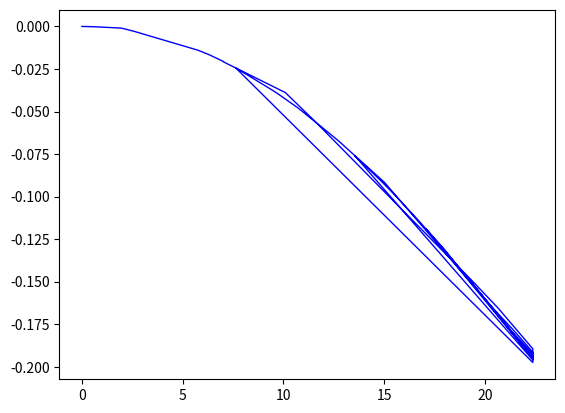

Generate this figure with matplotlib:
'''TODO on Monday: Make sure that the changing value of phi0 (which depends on w by some yet-unknown function 
that probably also needs to be figured out) is incorporated in the equations, along with the recomputation 
of the trigonometric integrals. https://docs.scipy.org/doc/scipy/tutorial/interpolate/1D.html#monotone-interpolants
will hopefully find some kind of fuction from w to phi0. Could play around with that

Figure out what's causing the division by near-zero is curling1, and what's NOT causing it in curling2, since
both do appear to have a 1/P term as P goes to zero, but only curling1 produces the wacky results. 

Update the endpoint (either with events or with hacky pre-checking) so that the integration stops when 
the angular speed is <= the CoM speed and static friction kicks in. This might fix the wonky division stuff. 
Would still like to know where taht comes from though. '''








import numpy as n
from scipy.integrate import quad
from scipy.integrate import solve_ivp
from scipy.optimize import brentq

#constants. These are global to the entire program
ROCK_RAD = 0.14 #rock radius r (metres)
RUNNING_RAD = 0.063 #running band radius R (metres)
ETA = ROCK_RAD**2 / (2*(RUNNING_RAD**2)) #dimensionless
ROCK_MASS = 19 #kilograms
MU1 = 0.004 #ice-ice dimensionless friction coefficient
MU2 = 0.016 #ice-stone dimensionless friction coefficient
GRAV = 9.81 #if negative, breaks the equations, so it must be positive

PHI0 = n.pi #critical angle
TOL = 1e-4 #for tolerance testing

MUX = (MU2 - MU1) * (1 - n.cos(PHI0)) / (2 * n.pi)
MUY = MU2 - ((MU2 - MU1) * PHI0 / (2*n.pi))

INITIAL_X = INITIAL_Y = INITIAL_N = 0 #yes, this is legal and there's no reference shenanigans
INITIAL_W = 0.05 #m/s
INITIAL_P = 2.196
initialParams = [INITIAL_X, INITIAL_Y, INITIAL_N, INITIAL_P, INITIAL_W]
def dX_dt(fx, params):
    return params[2] #dx/dt = N
def dY_dt(fy, params):
    return params[3] #dy/dt = P
def dN_dt(fn, params): #dN/dt == dx2/d2t
    return (-1/params[3]) * ((MUX * GRAV * params[4]) + (MUY * GRAV * params[2]))
def dP_dt(fP, params): 
    return (-1) * MUY * GRAV
def dW_dt(fW, params):
    #constPack = 4 * n.pi * ETA * ROCK_MASS
    t1 = (-MUY * GRAV * params[4] / params[3])
    t2 = (-1) * (MU2 - MU1) * GRAV * n.sin(2 * PHI0) / (4*n.pi)
    t3 = (MU2 - MU1) * GRAV * n.sin(PHI0) / n.pi
    return (t1 + t2 + t3) / (4 * ETA)

X_ARRAY = []
X_VEL_ARRAY = []
T_ARRAY = []
def wholeSystem(fparams, params):
    bob =  [dX_dt(fparams, params), dY_dt(fparams, params), 
    dN_dt(fparams, params), dP_dt(fparams, params), dW_dt(fparams, params)]
    T_ARRAY.append(fparams)
    X_VEL_ARRAY.append(params[0])
    return bob
#def velStop(t,yVel): #finds when y-velocity ceases, sets the END parameter
#    if (abs(yVel[3]) < TOL):
#        print(t, yVel[3])
#    return yVel[3]
#values: phi0 = 3pi/2, END = 31.97903014416767, pi: 22.385321100917416
END = 22.385321100917316 #the point at which y-velocity stops
solution = (solve_ivp(wholeSystem, (0.0,END), initialParams, t_eval=[5,10,20,END], atol=TOL, rtol=TOL))#,events=velStop))

import matplotlib.pyplot as plt
fig, ax = plt.subplots()
ax.plot(T_ARRAY, X_VEL_ARRAY, "-b", linewidth=1)
#ax.set(xlim=(min(T_ARRAY),max(T_ARRAY)), ylim=(min(X_VEL_ARRAY),max(X_VEL_ARRAY)), title="Forward Position Evolution",
#xlabel="Time (s)", ylabel="Y-Position (m)")
plt.show()


